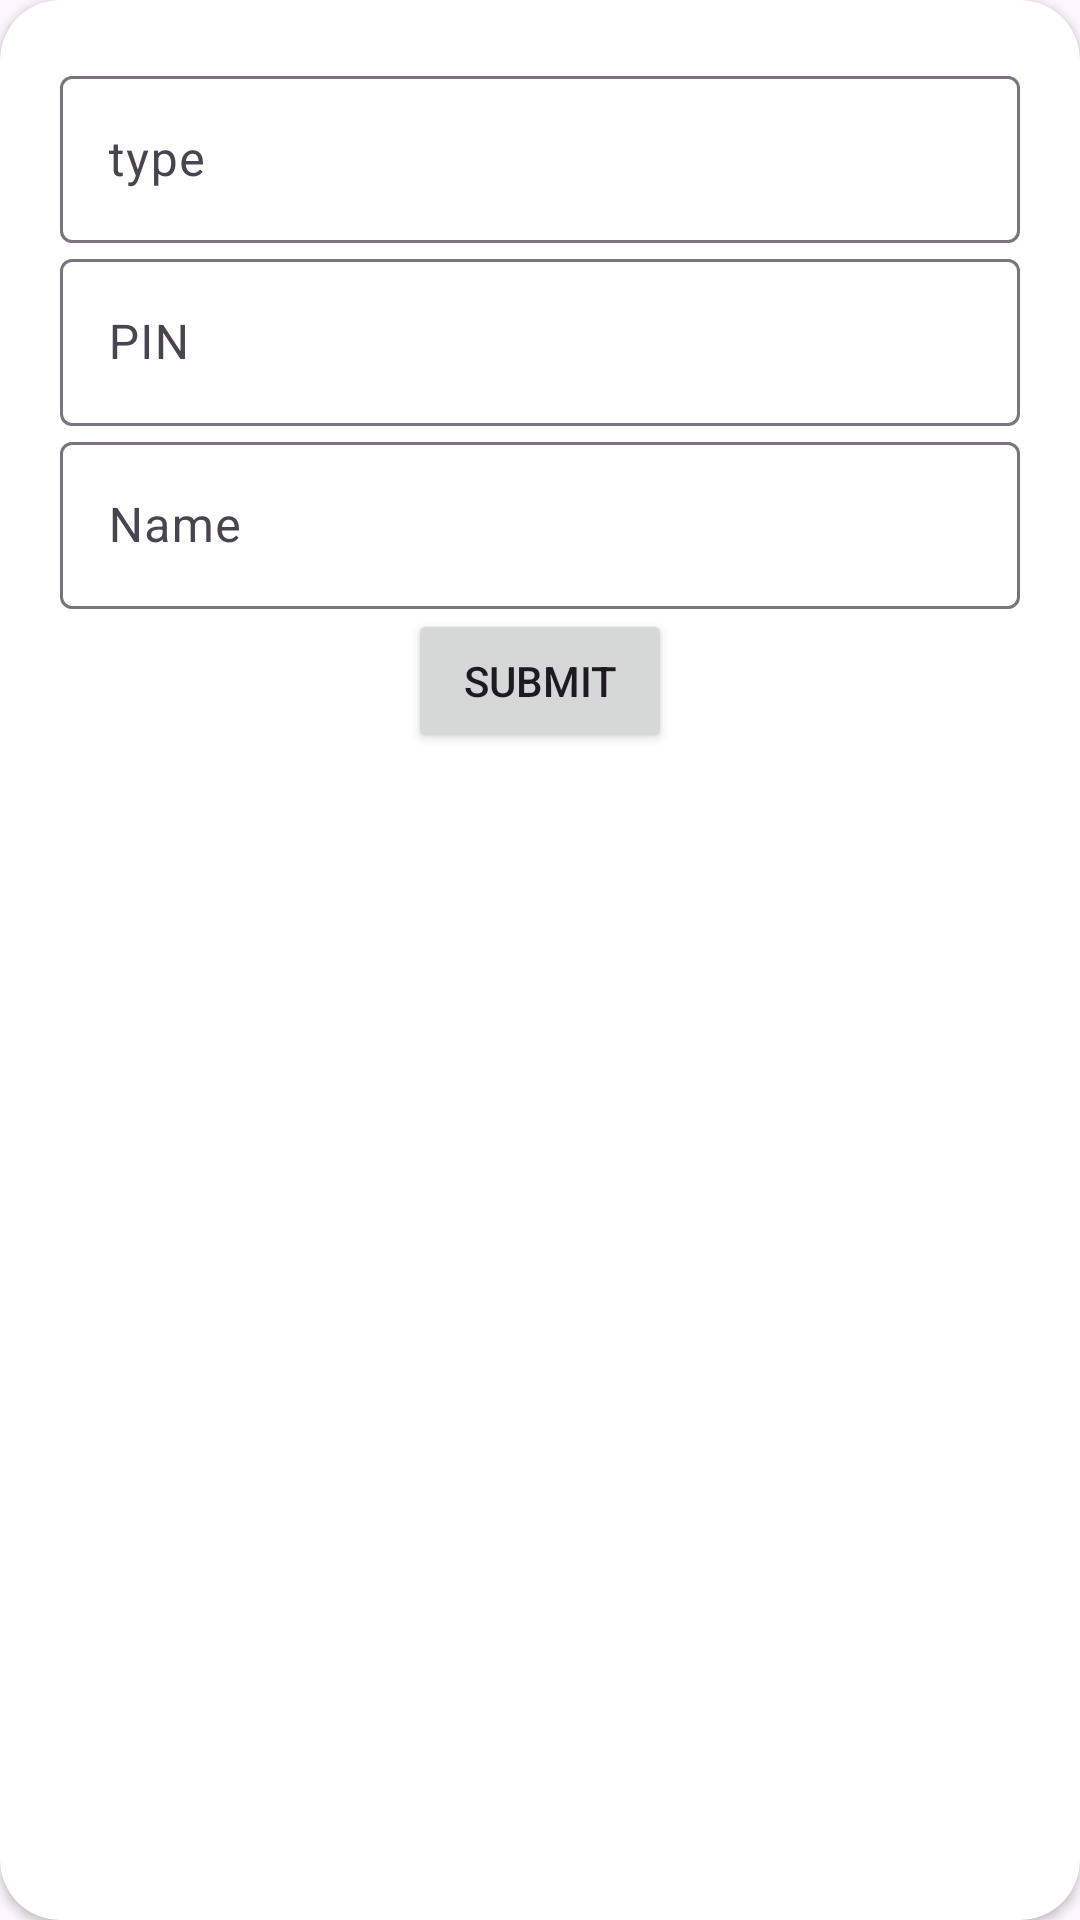

The Android layout XML behind this screen, and the referenced resources:
<!-- AndroidManifest.xml: application theme Theme.PJMK -->
<!-- res/layout/dialog_add_toggle.xml -->
<?xml version="1.0" encoding="utf-8"?>

<androidx.cardview.widget.CardView xmlns:android="http://schemas.android.com/apk/res/android"
    android:layout_width="match_parent"
    android:layout_height="match_parent"
    xmlns:app="http://schemas.android.com/apk/res-auto"
    app:cardCornerRadius="20dp">

    <LinearLayout
        android:layout_width="match_parent"
        android:layout_height="wrap_content"
        android:padding="20dp"
        android:orientation="vertical">

        <com.google.android.material.textfield.TextInputLayout
            android:layout_width="match_parent"
            android:layout_height="wrap_content">

            <com.google.android.material.textfield.TextInputEditText
                android:id="@+id/edtType"
                android:layout_width="match_parent"
                android:layout_height="wrap_content"
                android:hint="type" />
        </com.google.android.material.textfield.TextInputLayout>

        <com.google.android.material.textfield.TextInputLayout
            android:layout_width="match_parent"
            android:layout_height="wrap_content">

            <com.google.android.material.textfield.TextInputEditText
                android:id="@+id/edtPIN"
                android:layout_width="match_parent"
                android:layout_height="wrap_content"
                android:hint="PIN"
                android:inputType="number" />
        </com.google.android.material.textfield.TextInputLayout>

        <com.google.android.material.textfield.TextInputLayout
            android:layout_width="match_parent"
            android:layout_height="wrap_content">

            <com.google.android.material.textfield.TextInputEditText
                android:id="@+id/edtName"
                android:layout_width="match_parent"
                android:layout_height="wrap_content"
                android:hint="Name" />
        </com.google.android.material.textfield.TextInputLayout>

        <Button
            android:id="@+id/btnSubmit"
            android:layout_width="wrap_content"
            android:layout_height="wrap_content"
            android:text="Submit"
            android:layout_gravity="center" />
    </LinearLayout>

</androidx.cardview.widget.CardView>
<!-- resources referenced by this layout -->
<resources>
  <style name="Theme.PJMK" parent="Base.Theme.PJMK" />
  <style name="Base.Theme.PJMK" parent="Theme.Material3.DayNight.NoActionBar">
          
          
      </style>
</resources>
